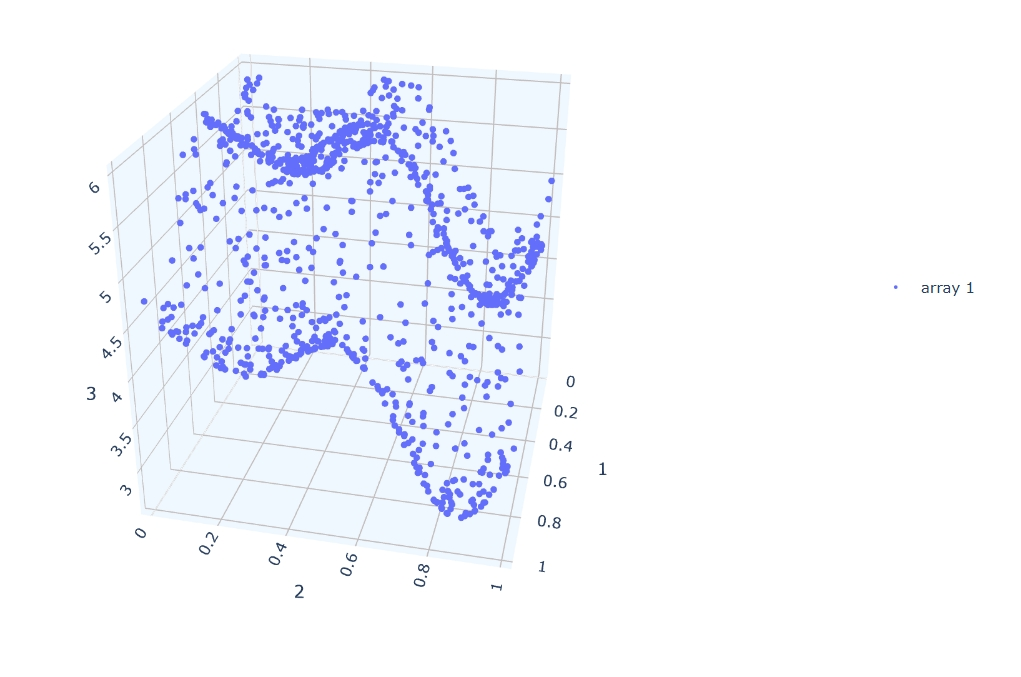

The file beside this chart, header and first rows:
0.755423, 0.317735, 4.319542
0.2775, 0.3321, 5.247
0.5931, 0.7782, 4.332
0.6002, 0.9733, 4.536
0.9642, 0.3325, 4.381
0.4436, 0.4835, 5.933
0.2351, 0.06882, 5.467
0.5193, 0.2837, 5.58
0.7165, 0.7484, 3.69
0.02684, 0.5424, 5.924
0.6875, 0.2604, 4.753
0.5705, 0.7737, 4.45
0.8894, 0.1835, 3.978
0.9954, 0.8422, 3.28
0.9758, 0.6076, 4.516
0.5191, 0.04427, 5.929
0.6948, 0.6007, 4.872
0.3153, 0.365, 5.374
0.4947, 0.8785, 4.321
0.2883, 0.1984, 5.205
0.3321, 0.4295, 5.573
0.5901, 0.4327, 5.716
0.31, 0.1157, 5.404
0.09725, 0.2625, 5.401
0.7637, 0.4915, 4.629
0.4777, 0.4254, 5.889
0.2276, 0.2836, 5.17
0.349, 0.2751, 5.284
0.2954, 0.5116, 5.598
0.752, 0.2012, 4.314
0.3853, 0.0986, 5.618
0.3231, 0.6554, 5.06
0.2512, 0.2716, 5.152
0.6228, 0.1542, 5.32
0.6789, 0.2542, 4.816
0.4777, 0.5053, 5.989
0.4565, 0.3659, 5.707
0.8532, 0.3376, 3.985
0.2243, 0.3375, 5.259
0.07883, 0.04101, 5.811
0.8318, 0.01325, 4.321
0.7903, 0.83, 2.824
0.51, 0.06215, 5.901
0.2554, 0.3124, 5.2
0.3845, 0.6093, 5.498
0.2277, 0.6439, 5.075
0.1389, 0.5087, 5.725
0.1537, 0.4603, 5.662
0.8532, 0.7232, 3.218
0.02302, 0.2321, 5.551
0.9528, 0.9838, 3.503
0.8264, 0.06451, 4.248
0.6522, 0.5035, 5.436
0.6498, 0.7106, 4.456
0.6192, 0.2677, 5.225
0.3982, 0.3968, 5.657
0.1265, 0.9549, 4.407
0.4496, 0.9463, 4.545
0.5767, 0.2426, 5.43
0.4174, 0.9952, 4.84
0.8241, 0.9707, 3.12
... 939 more rows
